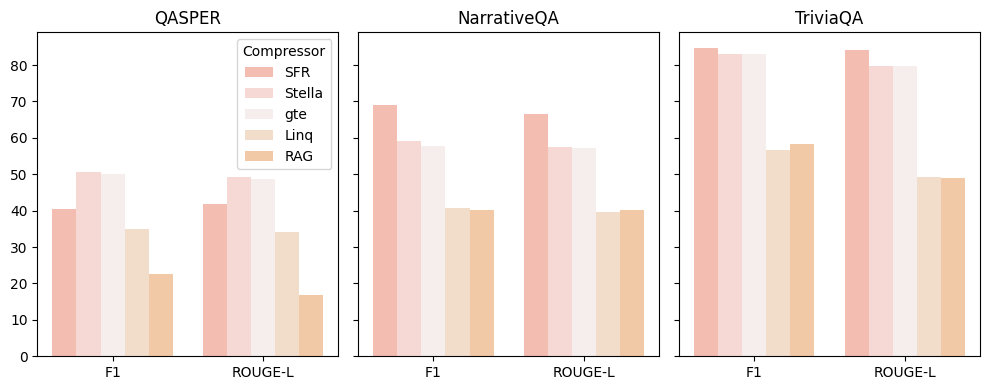

Write the Python code that produced this figure. (Note: this script raises an exception after producing the figure.)
import pandas as pd
import seaborn as sns
import matplotlib.pyplot as plt

FONT_SIZE = 12
plt.rcParams['font.family'] = 'Times New Roman'


# Prepare the data in long format
data = [
    ("QASPER",     "SFR",    "F1",       40.55),
    ("QASPER",     "SFR",    "ROUGE-L",  41.71),
    ("QASPER",     "Stella", "F1",       50.74),
    ("QASPER",     "Stella", "ROUGE-L",  49.33),
    ("QASPER",     "gte",    "F1",       50.16),
    ("QASPER",     "gte",    "ROUGE-L",  48.71),
    ("QASPER",     "Linq",   "F1",       34.87),
    ("QASPER",     "Linq",   "ROUGE-L",  34.01),
    ("QASPER",     "RAG",    "F1",       22.73),
    ("QASPER",     "RAG",    "ROUGE-L",  16.71),

    ("NarrativeQA","SFR",    "F1",       69.15),
    ("NarrativeQA","SFR",    "ROUGE-L",  66.55),
    ("NarrativeQA","Stella", "F1",       59.01),
    ("NarrativeQA","Stella", "ROUGE-L",  57.41),
    ("NarrativeQA","gte",    "F1",       57.76),
    ("NarrativeQA","gte",    "ROUGE-L",  57.25),
    ("NarrativeQA","Linq",   "F1",       40.73),
    ("NarrativeQA","Linq",   "ROUGE-L",  39.59),
    ("NarrativeQA","RAG",    "F1",       40.23),
    ("NarrativeQA","RAG",    "ROUGE-L",  40.16),

    ("TriviaQA",   "SFR",    "F1",       84.74),
    ("TriviaQA",   "SFR",    "ROUGE-L",  84.17),
    ("TriviaQA",   "Stella", "F1",       83.09),
    ("TriviaQA",   "Stella", "ROUGE-L",  79.81),
    ("TriviaQA",   "gte",    "F1",       83.15),
    ("TriviaQA",   "gte",    "ROUGE-L",  79.76),
    ("TriviaQA",   "Linq",   "F1",       56.68),
    ("TriviaQA",   "Linq",   "ROUGE-L",  49.12),
    ("TriviaQA",   "RAG",    "F1",       58.43),
    ("TriviaQA",   "RAG",    "ROUGE-L",  49.07),
]

df = pd.DataFrame(data, columns=["Dataset", "Compressor", "Metric", "Score"])

# Set Seaborn style
# sns.set(style="whitegrid", context="talk")

# Create the figure with 3 subplots (one per dataset)
fig, axes = plt.subplots(1, 3, figsize=(10, 4), sharey=True)

for ax, dataset in zip(axes, df["Dataset"].unique()):
    subset = df[df["Dataset"] == dataset]
    sns.barplot(
        data=subset,
        x="Metric",
        y="Score",
        hue="Compressor",
        ax=ax,
        # edgecolor="black"
        palette=["#ffb5a7", "#fcd5ce", "#f8edeb", "#f9dcc4", "#fec89a"]
    )
    ax.set_title(dataset, fontsize=FONT_SIZE)
    ax.set_xlabel("")
    ax.set_ylabel("")  # show y‑label only once to save space
    # Move legend to the first subplot only
    if dataset != "QASPER":
        ax.get_legend().remove()

plt.tight_layout()
plt.savefig("outputs/visual/generalization_compressor.pdf", bbox_inches='tight')
plt.show()
